The GitHub repository MIKIHERSHCOVITZ/ProductPrediction contains a labelled image folder "images" with 6 categories: cakes cupcakes snack cakes, candy, chips pretzels snacks, chocolate, cookies biscuits, popcorn peanuts seeds related snacks. Examples follow, each with its label.

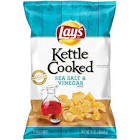
Label: chips pretzels snacks

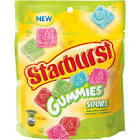
Label: candy

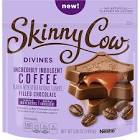
Label: chocolate

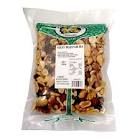
Label: popcorn peanuts seeds related snacks

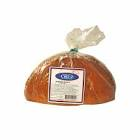
Label: cakes cupcakes snack cakes

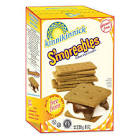
Label: cookies biscuits
